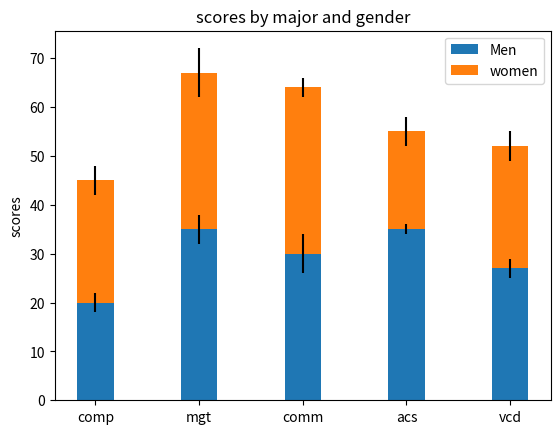

Write the Python code that produced this figure.
import matplotlib.pyplot as plt

labels = ['comp', 'mgt','comm', 'acs', 'vcd']

men_means = [20,35,30,35,27]
women_means = [25,32,34,20,25]

men_std = [2, 3, 4, 1, 2]
women_std = [3,5,2,3,3]

width = 0.35

fig, ax = plt.subplots()

ax.bar(labels, men_means, width, yerr=men_std, label='Men')
ax.bar(labels, women_means, width, yerr=women_std, bottom=men_means, label='women')

ax.set_ylabel('scores')

ax.set_title('scores by major and gender')

ax.legend()

plt.show()